Run: headless pygame with SDL's dummy video driver; simulated clock (each Clock.tick advances the game by its frame time, no real sleeping); random seed 0; keys injected as events and as key.get_pressed() state; no mouse input.
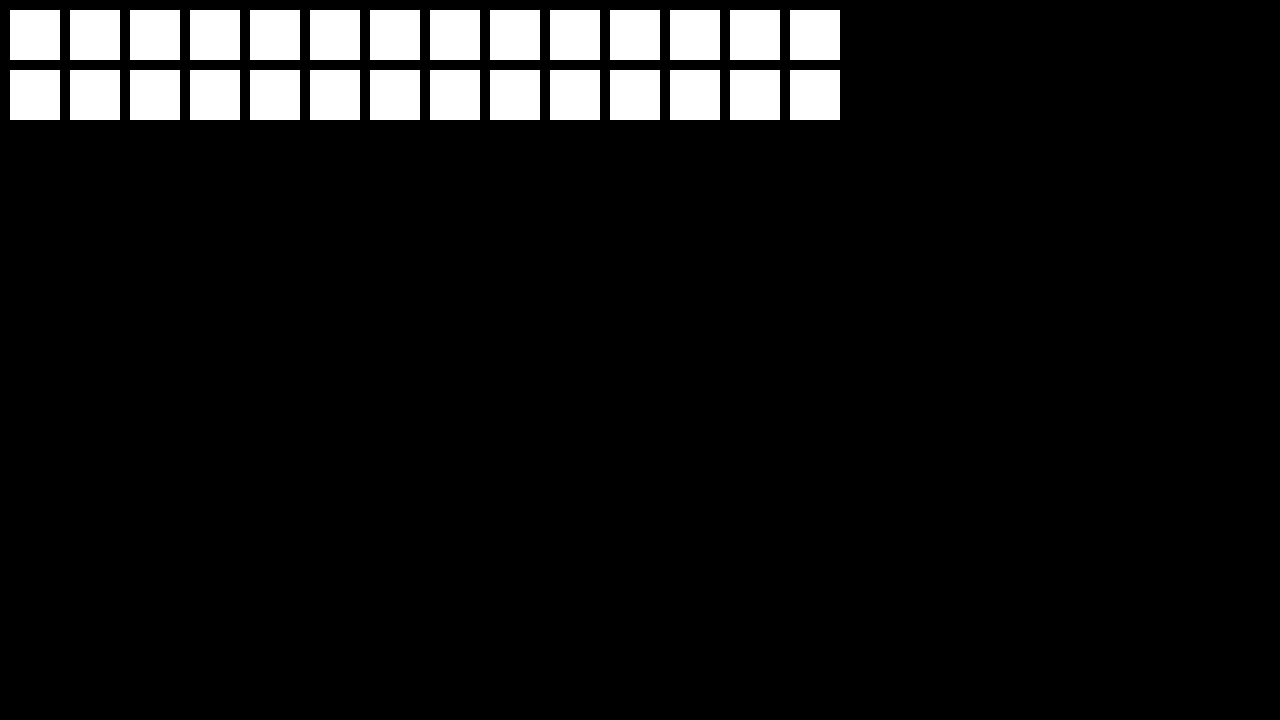
Frame 1 of 4 · flips 1–60 · no input
Frame 2 of 4 · flips 61–180 · tapped SPACE, RETURN · held RIGHT (→), D · screen unchanged from frame 1, image omitted
Frame 3 of 4 · flips 181–300 · held DOWN (↓), S · screen unchanged from frame 2, image omitted
Frame 4 of 4 · flips 301–420 · held LEFT (←), A, UP (↑), W · screen unchanged from frame 3, image omitted

The pygame program that drew these frames:

import pygame
from math import floor, ceil

width = 1280
height = 720
square_dimension = 50
initial_x_pos = 10
initial_y_pos = 10
num_of_num = 200
black = (0, 0, 0)
white = (255,255,255)

grid_position_limit = floor(width/1.5)
num_of_squares_line = floor(grid_position_limit/(square_dimension + initial_x_pos))
num_lines = ceil(num_of_num/num_of_squares_line)

pygame.init()
display = pygame.display.set_mode((width,height))

def draw_square(x_pos, y_pos, width, height):
    pygame.draw.rect(display, white, [x_pos, y_pos, width, height])

def draw_grid(initial_x_pos, initial_y_pos, width, height):
    x_pos = initial_x_pos
    y_pos = initial_y_pos
    for i in range(num_lines):
        for j in range(num_of_squares_line):
            draw_square(x_pos, y_pos, width, height)
            x_pos += square_dimension + initial_x_pos
        x_pos = initial_x_pos 
        y_pos = square_dimension + (initial_y_pos*2)


while True:
    display.fill(black)
    draw_grid(initial_x_pos, initial_y_pos, square_dimension, square_dimension)

    for event in pygame.event.get():
        if event.type == pygame.QUIT:
            pygame.quit()
            exit()

    pygame.display.update()
